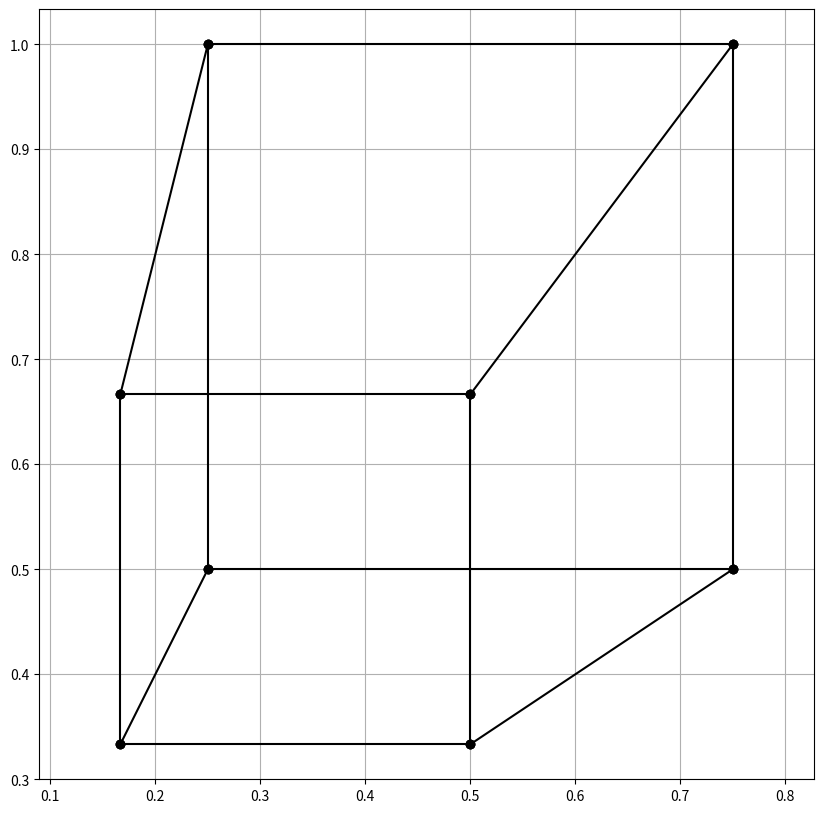

The matplotlib source for this figure:
import numpy as np
vec = np.array

A = vec([1, 1, 1])
B = vec ([-1, 1, 1])
C = vec([1, -1, 1])
D = vec([-1, -1, 1])
E = vec([1, 1, -1])
F = vec([-1, 1, -1])
G = vec([1, -1, -1])
H = vec([-1, -1, -1])

camera = vec([2, 3, 5])

Points = dict(zip("ABCDEFGH", [A, B, C, D, E, F, G, H]))

edges =["AB", "CD", "EF", "GH", "AC", "BD", "EG", "FH", "AE", "CG", "BF", "DH"]

points = {k: p - camera for k, p in Points.items()}

def pinhole(v):
    x, y, z = v
    return ([x / z], [y / z])

uvs = {k: pinhole(p) for k, p in points.items()}

import matplotlib.pyplot as plt

plt.figure(figsize=(10,10))
for a, b in edges:
    ua, va = uvs[a]
    ub, vb = uvs[b]
    plt.plot([ua, ub], [va, vb], "ko-")

plt.axis("equal")
plt.grid()
plt.show()